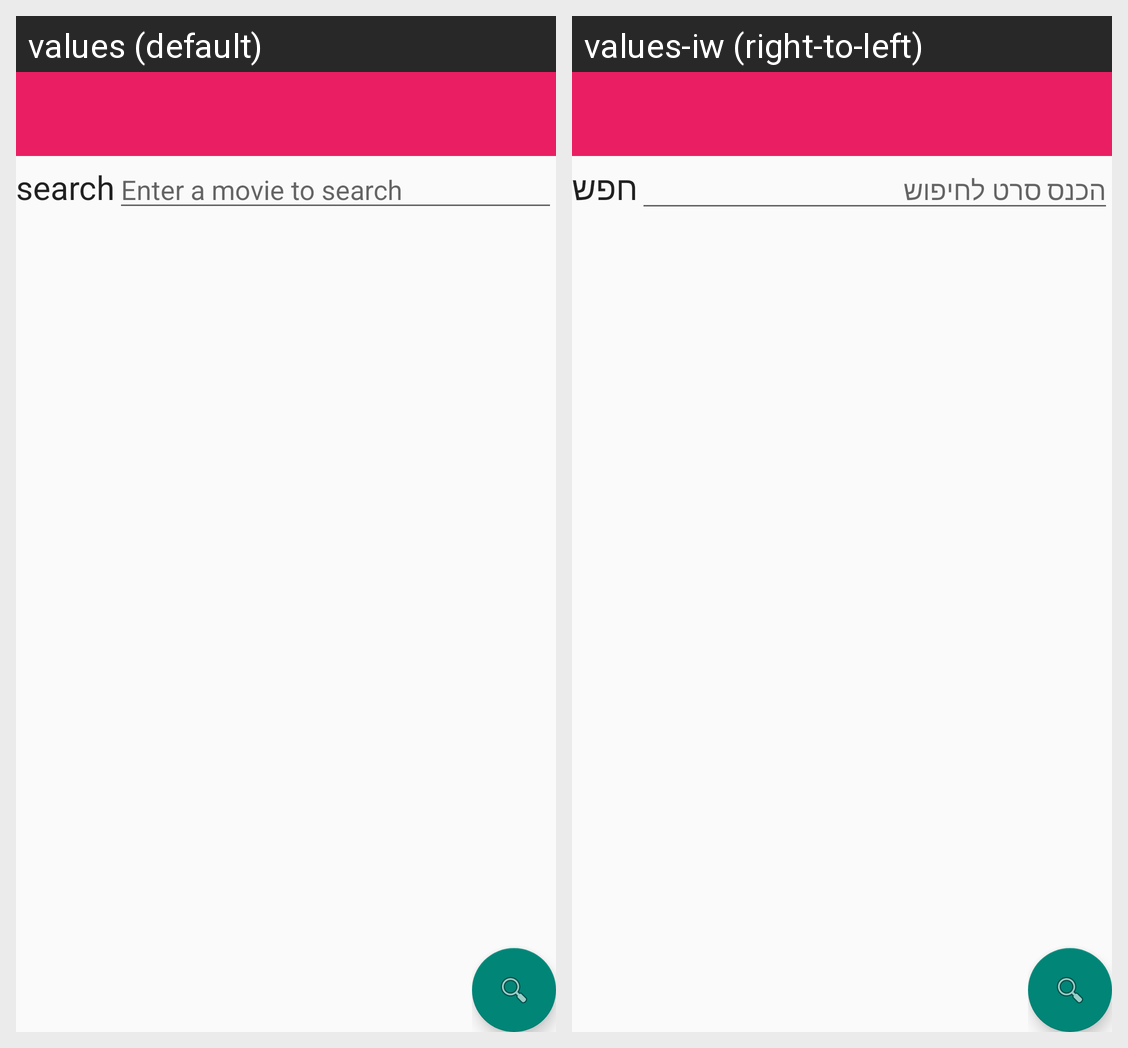

Here is an Android app screen in its default locale and in the app's own translations. Write out the translated-string differences for the strings that appear on this screen.
Android screen res/layout/activity_internet_movie.xml rendered under 2 locales, left to right: values (default), values-iw (right-to-left). Device: Nexus 5 (rendered at 1080×1920; each locale shown at half size, 540×960, under a caption strip naming it); theme AppTheme.
Strings drawn on this screen, with the default value and each locale's value (text and hints the layout hard-codes, and strings that could not be matched under every locale, appear in the picture but are not listed):

search
  values: search
  values-iw: חפש

InternetHint
  values: Enter a movie to search
  values-iw: הכנס סרט לחיפוש
